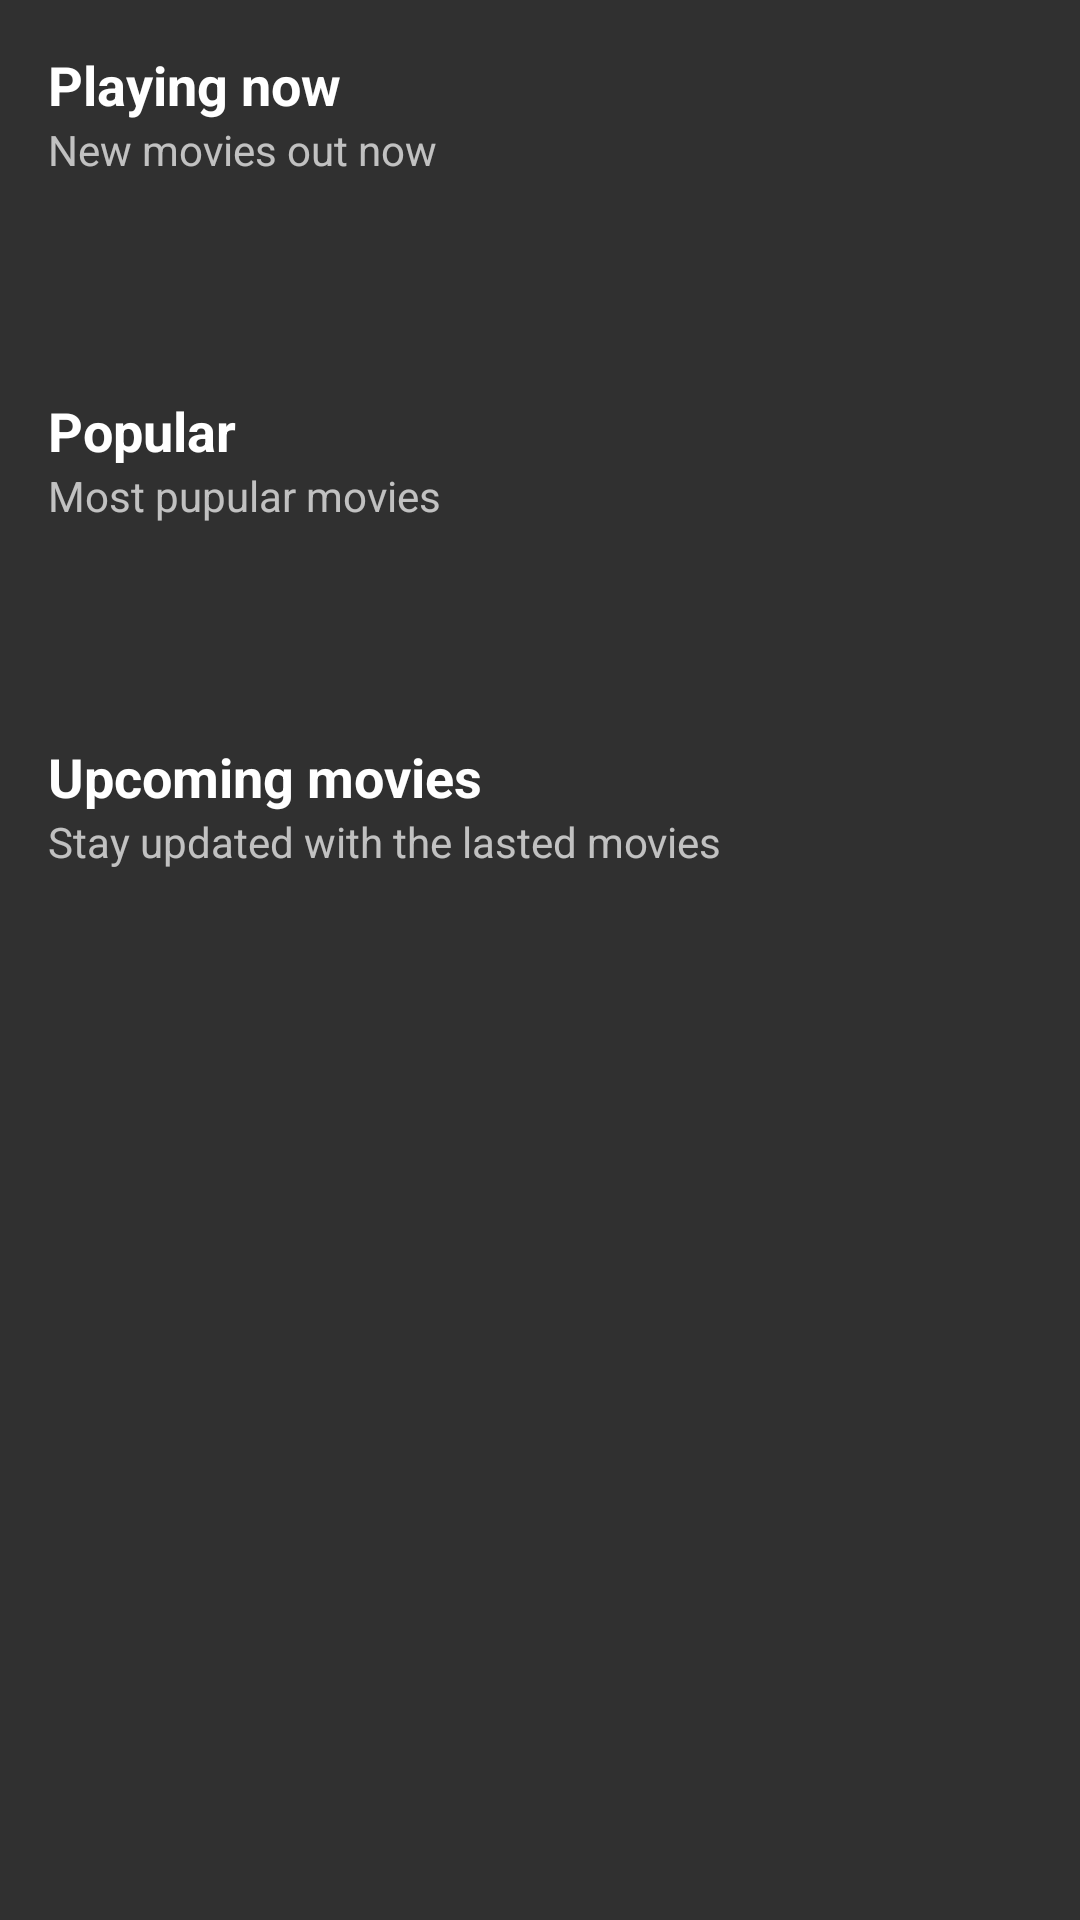

Reconstruct the res/layout file that produces this screen, plus the resources it refers to.
<!-- AndroidManifest.xml: application theme Theme.TMDBTest -->
<!-- res/layout/activity_main.xml -->
<?xml version="1.0" encoding="utf-8"?>
<androidx.core.widget.NestedScrollView
    xmlns:android="http://schemas.android.com/apk/res/android"
    xmlns:app="http://schemas.android.com/apk/res-auto"
    xmlns:tools="http://schemas.android.com/tools"
    android:layout_width="match_parent"
    android:layout_height="match_parent"
    tools:context=".ui.view.MainActivity">

<LinearLayout
    android:layout_width="match_parent"
    android:layout_height="wrap_content"
    android:orientation="vertical">
    <TextView
        android:layout_width="match_parent"
        android:layout_height="wrap_content"
        android:layout_marginStart="@dimen/margin_top_category_title"
        android:layout_marginTop="@dimen/margin_top_category_title"
        android:layout_marginEnd="@dimen/margin_top_category_title"
        android:text="@string/playing_now"
        android:textColor="@android:color/white"
        android:textSize="@dimen/category_text_size"
        android:textStyle="bold" />

    <TextView
        android:layout_width="match_parent"
        android:layout_height="wrap_content"
        android:layout_marginStart="@dimen/margin_start_category_description"
        android:layout_marginEnd="@dimen/margin_end_category_description"
        android:text="@string/new_movies_out_now" />

<LinearLayout
    android:layout_width="match_parent"
    android:layout_height="wrap_content"
    android:orientation="vertical">

    <ProgressBar
        android:id="@+id/progress_playing_now"
        android:layout_width="wrap_content"
        android:layout_height="wrap_content"
        android:layout_marginTop="8dp"
        android:visibility="visible"
        android:layout_gravity="center"
        app:layout_constraintStart_toStartOf="parent"
        app:layout_constraintTop_toTopOf="parent"
        app:layout_constraintBottom_toBottomOf="parent"
        app:layout_constraintEnd_toEndOf="parent"/>

    <androidx.recyclerview.widget.RecyclerView
        android:id="@+id/rv_now_playing_movies"
        android:layout_width="match_parent"
        android:layout_height="wrap_content"
        android:layout_marginTop="8dp"
        android:visibility="gone"
        android:clipToPadding="false"
        android:paddingStart="@dimen/padding_start_recyclerview"
        android:paddingEnd="@dimen/padding_end_recyclerview" />
</LinearLayout>



    <TextView
        android:layout_width="match_parent"
        android:layout_height="wrap_content"
        android:layout_marginStart="@dimen/margin_top_category_title"
        android:layout_marginTop="@dimen/margin_top_category_title"
        android:layout_marginEnd="@dimen/margin_top_category_title"
        android:text="@string/popular"
        android:textColor="@android:color/white"
        android:textSize="@dimen/category_text_size"
        android:textStyle="bold" />

    <TextView
        android:layout_width="match_parent"
        android:layout_height="wrap_content"
        android:layout_marginStart="@dimen/margin_start_category_description"
        android:layout_marginEnd="@dimen/margin_end_category_description"
        android:text="@string/most_popular_movies" />

    <LinearLayout
        android:layout_width="match_parent"
        android:layout_height="wrap_content"
        android:orientation="vertical">

        <ProgressBar
            android:id="@+id/progress_popular"
            android:layout_width="wrap_content"
            android:layout_height="wrap_content"
            android:layout_marginTop="8dp"
            android:visibility="visible"
            android:layout_gravity="center"
            app:layout_constraintStart_toStartOf="parent"
            app:layout_constraintTop_toTopOf="parent"
            app:layout_constraintBottom_toBottomOf="parent"
            app:layout_constraintEnd_toEndOf="parent"/>

        <androidx.recyclerview.widget.RecyclerView
            android:id="@+id/rv_popular_movies"
            android:layout_width="match_parent"
            android:layout_height="wrap_content"
            android:layout_marginTop="8dp"
            android:clipToPadding="false"
            android:visibility="gone"
            android:paddingStart="@dimen/padding_start_recyclerview"
            android:paddingEnd="@dimen/padding_end_recyclerview" />
    </LinearLayout>



    <TextView
        android:layout_width="match_parent"
        android:layout_height="wrap_content"
        android:layout_marginStart="@dimen/margin_top_category_title"
        android:layout_marginTop="@dimen/margin_top_category_title"
        android:layout_marginEnd="@dimen/margin_top_category_title"
        android:text="@string/upcoming_movies"
        android:textColor="@android:color/white"
        android:textSize="@dimen/category_text_size"
        android:textStyle="bold" />

    <TextView
        android:layout_width="match_parent"
        android:layout_height="wrap_content"
        android:layout_marginStart="@dimen/margin_start_category_description"
        android:layout_marginEnd="@dimen/margin_end_category_description"
        android:text="@string/stay_updated_with_the_lasted_movies" />

    <LinearLayout
        android:layout_width="match_parent"
        android:layout_height="wrap_content"
        android:orientation="vertical">

        <ProgressBar
            android:id="@+id/progress_upcoming"
            android:layout_width="wrap_content"
            android:layout_height="wrap_content"
            android:layout_marginTop="8dp"
            android:visibility="visible"
            android:layout_gravity="center"
            app:layout_constraintStart_toStartOf="parent"
            app:layout_constraintTop_toTopOf="parent"
            app:layout_constraintBottom_toBottomOf="parent"
            app:layout_constraintEnd_toEndOf="parent"/>

        <androidx.recyclerview.widget.RecyclerView
            android:id="@+id/rv_upcoming_movies"
            android:layout_width="match_parent"
            android:layout_height="wrap_content"
            android:layout_marginTop="8dp"
            android:visibility="gone"
            android:clipToPadding="false"
            android:paddingStart="@dimen/padding_start_recyclerview"
            android:paddingEnd="@dimen/padding_end_recyclerview" />
    </LinearLayout>

</LinearLayout>

</androidx.core.widget.NestedScrollView>
<!-- resources referenced by this layout -->
<resources>
  <dimen name="category_text_size">18sp</dimen>
  <dimen name="margin_end_category_description">16dp</dimen>
  <dimen name="margin_start_category_description">16dp</dimen>
  <dimen name="margin_top_category_title">16dp</dimen>
  <dimen name="padding_end_recyclerview">16dp</dimen>
  <dimen name="padding_start_recyclerview">16dp</dimen>
  <string name="most_popular_movies">Most pupular movies</string>
  <string name="new_movies_out_now">New movies out now</string>
  <string name="playing_now">Playing now</string>
  <string name="popular">Popular</string>
  <string name="stay_updated_with_the_lasted_movies">Stay updated with the lasted movies</string>
  <string name="upcoming_movies">Upcoming movies</string>
  <style name="Theme.TMDBTest" parent="Theme.AppCompat.NoActionBar">
          
          <item name="colorPrimary">@color/colorPrimary</item>
          <item name="colorPrimaryVariant">@color/colorPrimaryDark</item>
          <item name="colorOnPrimary">@color/colorAccent</item>
          
          <item name="colorSecondary">@color/teal_200</item>
          <item name="colorSecondaryVariant">@color/teal_700</item>
          <item name="colorOnSecondary">@color/black</item>
          
          <item name="android:statusBarColor" tools:targetApi="l">?attr/colorPrimaryVariant</item>
          
      </style>
  <!-- not gathered from this repository: default colours our renderer supplied (Android Studio template values) -->
  <color name="teal_200">#FF03DAC5</color>
  <color name="teal_700">#FF018786</color>
  <color name="black">#FF000000</color>
  <color name="colorPrimary">#FF6200EE</color>
  <color name="colorPrimaryDark">#FF3700B3</color>
  <color name="colorAccent">#FF03DAC5</color>
</resources>
